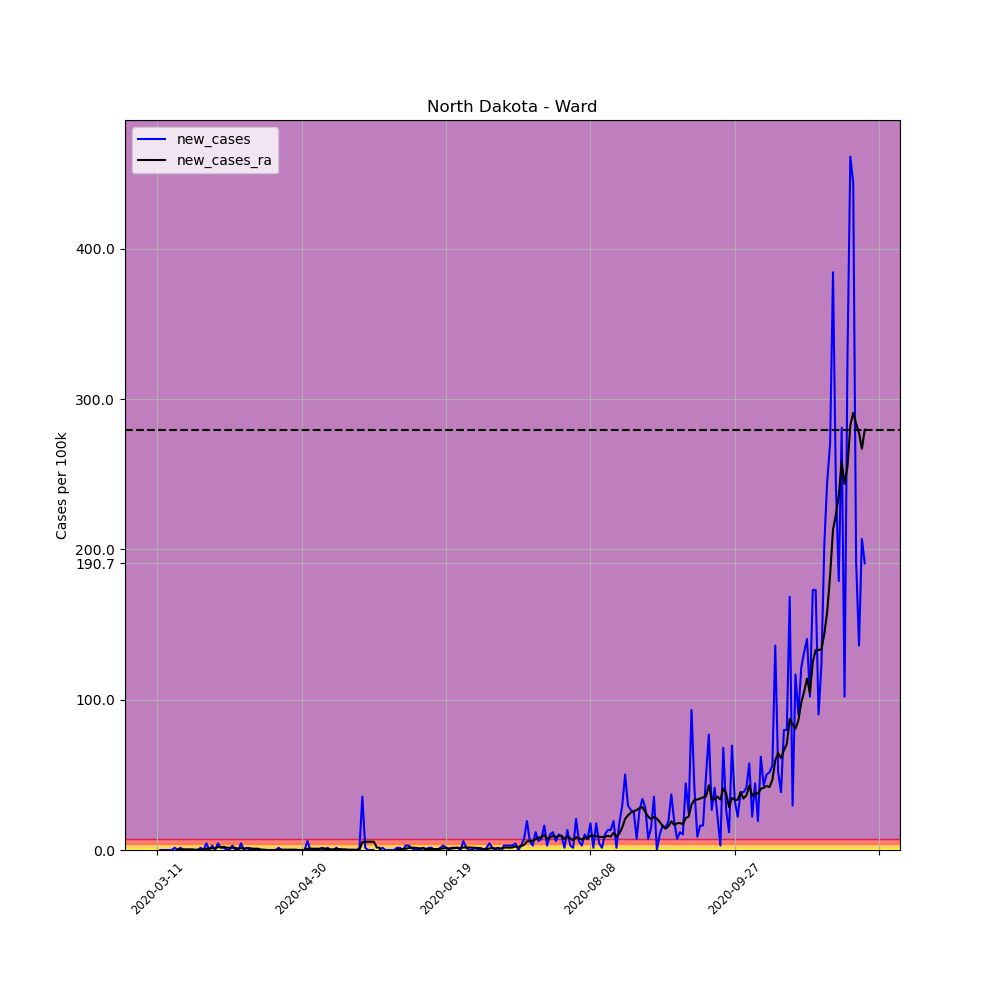

The data file committed next to this chart (first rows):
, date, county, state, fips, cases, deaths, COUNTY, STNAME, CTYNAME, POPESTIMATE2019, per_100k, per_100k_ra, new_cases, new_cases_ra
46650, 2020-03-11, Ward, North Dakota, 38101, 1, 0, 101, North Dakota, Ward, 67641, 1.478, , , 
46651, 2020-03-12, Ward, North Dakota, 38101, 1, 0, 101, North Dakota, Ward, 67641, 1.478, , 0.0, 
46652, 2020-03-13, Ward, North Dakota, 38101, 1, 0, 101, North Dakota, Ward, 67641, 1.478, , 0.0, 
46653, 2020-03-14, Ward, North Dakota, 38101, 1, 0, 101, North Dakota, Ward, 67641, 1.478, , 0.0, 
46654, 2020-03-15, Ward, North Dakota, 38101, 1, 0, 101, North Dakota, Ward, 67641, 1.478, , 0.0, 
46655, 2020-03-16, Ward, North Dakota, 38101, 1, 0, 101, North Dakota, Ward, 67641, 1.478, , 0.0, 
46656, 2020-03-17, Ward, North Dakota, 38101, 2, 0, 101, North Dakota, Ward, 67641, 2.957, 1.69, 1.478, 
46657, 2020-03-18, Ward, North Dakota, 38101, 2, 0, 101, North Dakota, Ward, 67641, 2.957, 1.901, 0.0, 0.2112
46658, 2020-03-19, Ward, North Dakota, 38101, 3, 0, 101, North Dakota, Ward, 67641, 4.435, 2.323, 1.478, 0.4224
46659, 2020-03-20, Ward, North Dakota, 38101, 3, 0, 101, North Dakota, Ward, 67641, 4.435, 2.746, 0.0, 0.4224
46660, 2020-03-21, Ward, North Dakota, 38101, 3, 0, 101, North Dakota, Ward, 67641, 4.435, 3.168, 0.0, 0.4224
46661, 2020-03-22, Ward, North Dakota, 38101, 3, 0, 101, North Dakota, Ward, 67641, 4.435, 3.59, 0.0, 0.4224
46662, 2020-03-23, Ward, North Dakota, 38101, 3, 0, 101, North Dakota, Ward, 67641, 4.435, 4.013, 0.0, 0.4224
46663, 2020-03-24, Ward, North Dakota, 38101, 3, 0, 101, North Dakota, Ward, 67641, 4.435, 4.224, 0.0, 0.2112
46664, 2020-03-25, Ward, North Dakota, 38101, 3, 0, 101, North Dakota, Ward, 67641, 4.435, 4.435, 0.0, 0.2112
46665, 2020-03-26, Ward, North Dakota, 38101, 4, 0, 101, North Dakota, Ward, 67641, 5.914, 4.646, 1.478, 0.2112
46666, 2020-03-27, Ward, North Dakota, 38101, 4, 0, 101, North Dakota, Ward, 67641, 5.914, 4.858, 0.0, 0.2112
46667, 2020-03-28, Ward, North Dakota, 38101, 7, 0, 101, North Dakota, Ward, 67641, 10.35, 5.702, 4.435, 0.8448
46668, 2020-03-29, Ward, North Dakota, 38101, 7, 0, 101, North Dakota, Ward, 67641, 10.35, 6.547, 0.0, 0.8448
46669, 2020-03-30, Ward, North Dakota, 38101, 9, 0, 101, North Dakota, Ward, 67641, 13.31, 7.814, 2.957, 1.267
46670, 2020-03-31, Ward, North Dakota, 38101, 9, 0, 101, North Dakota, Ward, 67641, 13.31, 9.082, 0.0, 1.267
46671, 2020-04-01, Ward, North Dakota, 38101, 12, 0, 101, North Dakota, Ward, 67641, 17.74, 10.98, 4.435, 1.901
46672, 2020-04-02, Ward, North Dakota, 38101, 13, 0, 101, North Dakota, Ward, 67641, 19.22, 12.88, 1.478, 1.901
46673, 2020-04-03, Ward, North Dakota, 38101, 14, 0, 101, North Dakota, Ward, 67641, 20.7, 15, 1.478, 2.112
46674, 2020-04-04, Ward, North Dakota, 38101, 14, 0, 101, North Dakota, Ward, 67641, 20.7, 16.47, 0.0, 1.478
46675, 2020-04-05, Ward, North Dakota, 38101, 14, 0, 101, North Dakota, Ward, 67641, 20.7, 17.95, 0.0, 1.478
46676, 2020-04-06, Ward, North Dakota, 38101, 16, 0, 101, North Dakota, Ward, 67641, 23.65, 19.43, 2.957, 1.478
46677, 2020-04-07, Ward, North Dakota, 38101, 16, 0, 101, North Dakota, Ward, 67641, 23.65, 20.91, 0.0, 1.478
46678, 2020-04-08, Ward, North Dakota, 38101, 16, 0, 101, North Dakota, Ward, 67641, 23.65, 21.75, 0.0, 0.8448
46679, 2020-04-09, Ward, North Dakota, 38101, 19, 0, 101, North Dakota, Ward, 67641, 28.09, 23.02, 4.435, 1.267
46680, 2020-04-10, Ward, North Dakota, 38101, 19, 0, 101, North Dakota, Ward, 67641, 28.09, 24.08, 0.0, 1.056
46681, 2020-04-11, Ward, North Dakota, 38101, 20, 0, 101, North Dakota, Ward, 67641, 29.57, 25.34, 1.478, 1.267
46682, 2020-04-12, Ward, North Dakota, 38101, 20, 1, 101, North Dakota, Ward, 67641, 29.57, 26.61, 0.0, 1.267
46683, 2020-04-13, Ward, North Dakota, 38101, 20, 1, 101, North Dakota, Ward, 67641, 29.57, 27.46, 0.0, 0.8448
46684, 2020-04-14, Ward, North Dakota, 38101, 20, 1, 101, North Dakota, Ward, 67641, 29.57, 28.3, 0.0, 0.8448
46685, 2020-04-15, Ward, North Dakota, 38101, 20, 1, 101, North Dakota, Ward, 67641, 29.57, 29.15, 0.0, 0.8448
46686, 2020-04-16, Ward, North Dakota, 38101, 20, 1, 101, North Dakota, Ward, 67641, 29.57, 29.36, 0.0, 0.2112
46687, 2020-04-17, Ward, North Dakota, 38101, 20, 1, 101, North Dakota, Ward, 67641, 29.57, 29.57, 0.0, 0.2112
46688, 2020-04-18, Ward, North Dakota, 38101, 20, 1, 101, North Dakota, Ward, 67641, 29.57, 29.57, 0.0, 0.0
46689, 2020-04-19, Ward, North Dakota, 38101, 20, 1, 101, North Dakota, Ward, 67641, 29.57, 29.57, 0.0, 0.0
46690, 2020-04-20, Ward, North Dakota, 38101, 20, 1, 101, North Dakota, Ward, 67641, 29.57, 29.57, 0.0, 0.0
46691, 2020-04-21, Ward, North Dakota, 38101, 20, 1, 101, North Dakota, Ward, 67641, 29.57, 29.57, 0.0, 0.0
46692, 2020-04-22, Ward, North Dakota, 38101, 21, 1, 101, North Dakota, Ward, 67641, 31.05, 29.78, 1.478, 0.2112
46693, 2020-04-23, Ward, North Dakota, 38101, 21, 1, 101, North Dakota, Ward, 67641, 31.05, 29.99, 0.0, 0.2112
46694, 2020-04-24, Ward, North Dakota, 38101, 21, 1, 101, North Dakota, Ward, 67641, 31.05, 30.2, 0.0, 0.2112
46695, 2020-04-25, Ward, North Dakota, 38101, 21, 1, 101, North Dakota, Ward, 67641, 31.05, 30.41, 0.0, 0.2112
46696, 2020-04-26, Ward, North Dakota, 38101, 21, 1, 101, North Dakota, Ward, 67641, 31.05, 30.62, 0.0, 0.2112
46697, 2020-04-27, Ward, North Dakota, 38101, 21, 1, 101, North Dakota, Ward, 67641, 31.05, 30.84, 0.0, 0.2112
46698, 2020-04-28, Ward, North Dakota, 38101, 21, 1, 101, North Dakota, Ward, 67641, 31.05, 31.05, 0.0, 0.2112
46699, 2020-04-29, Ward, North Dakota, 38101, 21, 1, 101, North Dakota, Ward, 67641, 31.05, 31.05, 0.0, 0.0
46700, 2020-04-30, Ward, North Dakota, 38101, 21, 1, 101, North Dakota, Ward, 67641, 31.05, 31.05, 0.0, 0.0
46701, 2020-05-01, Ward, North Dakota, 38101, 21, 1, 101, North Dakota, Ward, 67641, 31.05, 31.05, 0.0, 0.0
46702, 2020-05-02, Ward, North Dakota, 38101, 25, 1, 101, North Dakota, Ward, 67641, 36.96, 31.89, 5.914, 0.8448
46703, 2020-05-03, Ward, North Dakota, 38101, 25, 1, 101, North Dakota, Ward, 67641, 36.96, 32.74, 0.0, 0.8448
46704, 2020-05-04, Ward, North Dakota, 38101, 25, 1, 101, North Dakota, Ward, 67641, 36.96, 33.58, 0.0, 0.8448
46705, 2020-05-05, Ward, North Dakota, 38101, 25, 1, 101, North Dakota, Ward, 67641, 36.96, 34.43, 0.0, 0.8448
46706, 2020-05-06, Ward, North Dakota, 38101, 25, 1, 101, North Dakota, Ward, 67641, 36.96, 35.27, 0.0, 0.8448
46707, 2020-05-07, Ward, North Dakota, 38101, 26, 1, 101, North Dakota, Ward, 67641, 38.44, 36.33, 1.478, 1.056
46708, 2020-05-08, Ward, North Dakota, 38101, 26, 1, 101, North Dakota, Ward, 67641, 38.44, 37.38, 0.0, 1.056
46709, 2020-05-09, Ward, North Dakota, 38101, 27, 1, 101, North Dakota, Ward, 67641, 39.92, 37.8, 1.478, 0.4224
... 186 more rows
